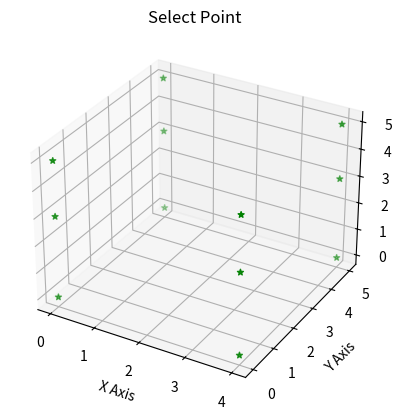

This figure's Python source:
import numpy as np
import matplotlib.pyplot as plt
from mpl_toolkits.mplot3d import Axes3D

# Coordinates of Grid Lines
X_Grid = [0, 4]  # Joint Points X
Y_Grid = [0, 5]  # Joint Points Y
Z_Grid = [0, 3, 5]  # Joint Points Z

fig = plt.figure()
ax = fig.add_subplot(111, projection='3d')
ax.set_xlabel('X Axis')
ax.set_ylabel('Y Axis')
ax.set_zlabel('Z Axis')
ax.set_title('Select Point')

X, Y, Z = list(), list(), list()
for i in X_Grid:
    for j in Y_Grid:
        for k in Z_Grid:
            X.append(i)
            Y.append(j)
            Z.append(k)
ax.scatter(X, Y, Z, marker="*", c="green", picker=5)

picked = []


def onpick(event):
    ind = event.ind[0]
    x, y, z = event.artist._offsets3d
    # print((x[ind],y[ind],z[ind]))
    picked.append((x[ind], y[ind], z[ind]))
    print(picked)
    if len(picked) == 2:
        # draw the line
        temp = np.array(picked)  # use a numpy array to simplify notation
        ax.plot(temp[:, 0], temp[:, 1], temp[:, 2])
        ax.figure.canvas.draw_idle()
        picked[:] = []  # reset list for future pick events


fig.canvas.mpl_connect('pick_event', onpick)
plt.show()